pico-8 play session: hold → + tap 🅾

[t = 2 s] hold → ~2s, tap 🅾 ~4×
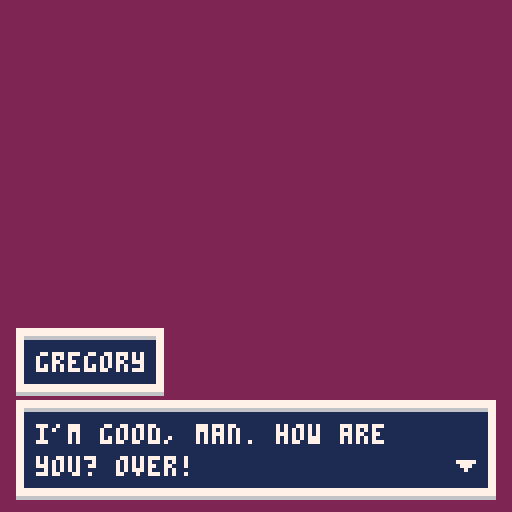
[t = 8 s] hold → ~8s, tap 🅾 ~14×
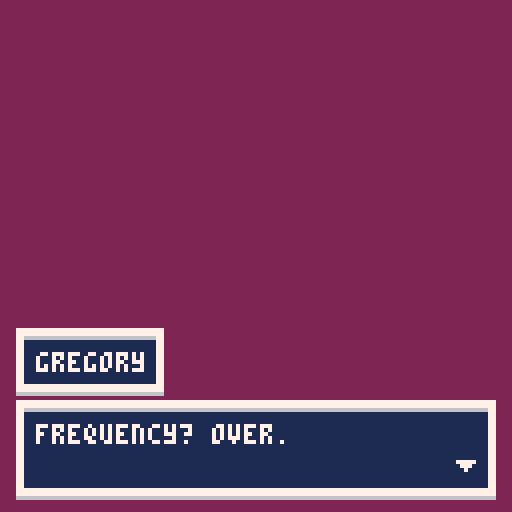

pico-8 cartridge
version 8
__lua__

t=0 -- the timer for keeping track of things

-- add a new text box
function tbox(speaker, message)
	local linebreak=1 -- keeps track of the last linebreak position

	if #tbox_messages>0 and #tbox_messages%2==1 then -- add an empty line for a "new" dialogue box if a previous message exists in the queue
		tbox_line(speaker, "")
	end

	for i=0,flr(#message/25) do -- search through the message and break it into words
		local line=sub(message, linebreak, linebreak+25) -- lines are 25 characters but grab 26 to do a lookahead check

		if #line==26 and #message>linebreak+25 then -- if we're not near the end of the message
			for j=#line,0,-1 do -- look backward for the first whitespace character to determine the linebreak
				if sub(line,j,j)==" " then
					local lookahead=0

					if j==#line then -- if the line ends perfectly at the end of a word...
						lookahead=1
					end

					tbox_line(speaker, sub(line, 0, j+lookahead)) -- add the word to the array
					linebreak+=j
					break
				end
			end
		else
			tbox_line(speaker, line) -- add the rest of the message to the text boxes array
			break -- only add the message once
		end
	end
end

-- a utility function for easily adding a line to the messages array
function tbox_line(speaker, line)
	local line={speaker=speaker, line=line}
	add(tbox_messages, line)
end

-- check for button presses so we can clear text box messages
function tbox_interact()
	if btnp(4) and #tbox_messages>0 then
		sfx(0) -- play a sound effect

		if #tbox_messages>1 then
			del(tbox_messages, tbox_messages[1])
		end

		del(tbox_messages, tbox_messages[1])
	end
end

-- check if a text box is currently visible (useful if the dialogue clear button is used for other actions as well)
function tbox_active()
	if #tbox_messages>0 then
		return true
	else
		return false
	end
end

-- draw the text boxes (if any)
function tbox_draw()
	if #tbox_messages>0 then -- only draw if there are messages
		if #tbox_messages[1].speaker>0 then
			local speaker_width=#tbox_messages[1].speaker*4

			if speaker_width>111 then
				speaker_width=111
			end

			rectfill(4, 82, speaker_width+12, 97, 7) -- draw border rectangle
			rectfill(6, 85, speaker_width+10, 95, 1) -- draw fill rectangle
			line(6, 84, speaker_width+10, 84, 6) -- draw top border shadow 
			line(4, 98, speaker_width+12, 98, 6) -- draw bottom border shadow 

			print(sub(tbox_messages[1].speaker, 0, 27), 9, 88, 7)
		end

		rectfill(4, 100, 123, 123, 7) -- draw border rectangle
		rectfill(6, 102, 121, 121, 1) -- draw fill rectangle
		line(6, 102, 121, 102, 6) -- draw top border shadow 
		line(4, 124, 123, 124, 6) -- draw bottom border shadow 

		-- draw the lines of text
		print(tbox_messages[1].line, 9, 106, 7) 
		if #tbox_messages>1 then -- only draw a second line if one exist
			print(tbox_messages[2].line, 9, 114, 7) 
		end
		
		-- draw and animate the arrow
		if t%10<5 then
			spr(1, 112, 112)
		else
			spr(1, 112, 113)
		end
	end
end

function _init()
	tbox_messages={} -- the array for keeping track of text box overflows
	tbox("bernard", "he-hello...? this is bernard. is anyone there? over...")
	tbox("gregory", "yes! i am herrrre! over!")
	tbox("bernard", "cool! how are you? over.")
	tbox("gregory", "i'm good, man. how are you? over!")
	tbox("bernard", "so good. over.")
	tbox("lewis", "i am good toooooo guys!")
	tbox("gregory", "lewis? is that you? how did you get this frequency? over.")
	tbox("lewis", "i have my wayz.")
	tbox("bernard", "you're a crazy pong, lewis.")
	tbox("lewis", "why, thank you, sir bernard.")
end

function _update()
	t=t+1 -- increment the clock
	tbox_interact()
end

function _draw()
	cls() -- clear the screen
	rectfill(0, 0, 127, 127, 2) -- draw a fill color for sizing
	tbox_draw() -- draw the message boxes (if any)
end
__gfx__
00000000000000000000000000000000000000000000000000000000000000000000000000000000000000000000000000000000000000000000000000000000
00000000000000000000000000000000000000000000000000000000000000000000000000000000000000000000000000000000000000000000000000000000
00000000000000000000000000000000000000000000000000000000000000000000000000000000000000000000000000000000000000000000000000000000
00000000007777700000000000000000000000000000000000000000000000000000000000000000000000000000000000000000000000000000000000000000
00000000000777000000000000000000000000000000000000000000000000000000000000000000000000000000000000000000000000000000000000000000
00000000000070000000000000000000000000000000000000000000000000000000000000000000000000000000000000000000000000000000000000000000
00000000000000000000000000000000000000000000000000000000000000000000000000000000000000000000000000000000000000000000000000000000
00000000000000000000000000000000000000000000000000000000000000000000000000000000000000000000000000000000000000000000000000000000
00000000000000000000000000000000000000000000000000000000000000000000000000000000000000000000000000000000000000000000000000000000
00000000000000000000000000000000000000000000000000000000000000000000000000000000000000000000000000000000000000000000000000000000
00000000000000000000000000000000000000000000000000000000000000000000000000000000000000000000000000000000000000000000000000000000
00000000000000000000000000000000000000000000000000000000000000000000000000000000000000000000000000000000000000000000000000000000
00000000000000000000000000000000000000000000000000000000000000000000000000000000000000000000000000000000000000000000000000000000
00000000000000000000000000000000000000000000000000000000000000000000000000000000000000000000000000000000000000000000000000000000
00000000000000000000000000000000000000000000000000000000000000000000000000000000000000000000000000000000000000000000000000000000
00000000000000000000000000000000000000000000000000000000000000000000000000000000000000000000000000000000000000000000000000000000
00000000000000000000000000000000000000000000000000000000000000000000000000000000000000000000000000000000000000000000000000000000
00000000000000000000000000000000000000000000000000000000000000000000000000000000000000000000000000000000000000000000000000000000
00000000000000000000000000000000000000000000000000000000000000000000000000000000000000000000000000000000000000000000000000000000
00000000000000000000000000000000000000000000000000000000000000000000000000000000000000000000000000000000000000000000000000000000
00000000000000000000000000000000000000000000000000000000000000000000000000000000000000000000000000000000000000000000000000000000
00000000000000000000000000000000000000000000000000000000000000000000000000000000000000000000000000000000000000000000000000000000
00000000000000000000000000000000000000000000000000000000000000000000000000000000000000000000000000000000000000000000000000000000
00000000000000000000000000000000000000000000000000000000000000000000000000000000000000000000000000000000000000000000000000000000
00000000000000000000000000000000000000000000000000000000000000000000000000000000000000000000000000000000000000000000000000000000
00000000000000000000000000000000000000000000000000000000000000000000000000000000000000000000000000000000000000000000000000000000
00000000000000000000000000000000000000000000000000000000000000000000000000000000000000000000000000000000000000000000000000000000
00000000000000000000000000000000000000000000000000000000000000000000000000000000000000000000000000000000000000000000000000000000
00000000000000000000000000000000000000000000000000000000000000000000000000000000000000000000000000000000000000000000000000000000
00000000000000000000000000000000000000000000000000000000000000000000000000000000000000000000000000000000000000000000000000000000
00000000000000000000000000000000000000000000000000000000000000000000000000000000000000000000000000000000000000000000000000000000
00000000000000000000000000000000000000000000000000000000000000000000000000000000000000000000000000000000000000000000000000000000
00000000000000000000000000000000000000000000000000000000000000000000000000000000000000000000000000000000000000000000000000000000
00000000000000000000000000000000000000000000000000000000000000000000000000000000000000000000000000000000000000000000000000000000
00000000000000000000000000000000000000000000000000000000000000000000000000000000000000000000000000000000000000000000000000000000
00000000000000000000000000000000000000000000000000000000000000000000000000000000000000000000000000000000000000000000000000000000
00000000000000000000000000000000000000000000000000000000000000000000000000000000000000000000000000000000000000000000000000000000
00000000000000000000000000000000000000000000000000000000000000000000000000000000000000000000000000000000000000000000000000000000
00000000000000000000000000000000000000000000000000000000000000000000000000000000000000000000000000000000000000000000000000000000
00000000000000000000000000000000000000000000000000000000000000000000000000000000000000000000000000000000000000000000000000000000
00000000000000000000000000000000000000000000000000000000000000000000000000000000000000000000000000000000000000000000000000000000
00000000000000000000000000000000000000000000000000000000000000000000000000000000000000000000000000000000000000000000000000000000
00000000000000000000000000000000000000000000000000000000000000000000000000000000000000000000000000000000000000000000000000000000
00000000000000000000000000000000000000000000000000000000000000000000000000000000000000000000000000000000000000000000000000000000
00000000000000000000000000000000000000000000000000000000000000000000000000000000000000000000000000000000000000000000000000000000
00000000000000000000000000000000000000000000000000000000000000000000000000000000000000000000000000000000000000000000000000000000
00000000000000000000000000000000000000000000000000000000000000000000000000000000000000000000000000000000000000000000000000000000
00000000000000000000000000000000000000000000000000000000000000000000000000000000000000000000000000000000000000000000000000000000
00000000000000000000000000000000000000000000000000000000000000000000000000000000000000000000000000000000000000000000000000000000
00000000000000000000000000000000000000000000000000000000000000000000000000000000000000000000000000000000000000000000000000000000
00000000000000000000000000000000000000000000000000000000000000000000000000000000000000000000000000000000000000000000000000000000
00000000000000000000000000000000000000000000000000000000000000000000000000000000000000000000000000000000000000000000000000000000
00000000000000000000000000000000000000000000000000000000000000000000000000000000000000000000000000000000000000000000000000000000
00000000000000000000000000000000000000000000000000000000000000000000000000000000000000000000000000000000000000000000000000000000
00000000000000000000000000000000000000000000000000000000000000000000000000000000000000000000000000000000000000000000000000000000
00000000000000000000000000000000000000000000000000000000000000000000000000000000000000000000000000000000000000000000000000000000
00000000000000000000000000000000000000000000000000000000000000000000000000000000000000000000000000000000000000000000000000000000
00000000000000000000000000000000000000000000000000000000000000000000000000000000000000000000000000000000000000000000000000000000
00000000000000000000000000000000000000000000000000000000000000000000000000000000000000000000000000000000000000000000000000000000
00000000000000000000000000000000000000000000000000000000000000000000000000000000000000000000000000000000000000000000000000000000
00000000000000000000000000000000000000000000000000000000000000000000000000000000000000000000000000000000000000000000000000000000
00000000000000000000000000000000000000000000000000000000000000000000000000000000000000000000000000000000000000000000000000000000
00000000000000000000000000000000000000000000000000000000000000000000000000000000000000000000000000000000000000000000000000000000
00000000000000000000000000000000000000000000000000000000000000000000000000000000000000000000000000000000000000000000000000000000
00000000000000000000000000000000000000000000000000000000000000000000000000000000000000000000000000000000000000000000000000000000
00000000000000000000000000000000000000000000000000000000000000000000000000000000000000000000000000000000000000000000000000000000
00000000000000000000000000000000000000000000000000000000000000000000000000000000000000000000000000000000000000000000000000000000
00000000000000000000000000000000000000000000000000000000000000000000000000000000000000000000000000000000000000000000000000000000
00000000000000000000000000000000000000000000000000000000000000000000000000000000000000000000000000000000000000000000000000000000
00000000000000000000000000000000000000000000000000000000000000000000000000000000000000000000000000000000000000000000000000000000
00000000000000000000000000000000000000000000000000000000000000000000000000000000000000000000000000000000000000000000000000000000
00000000000000000000000000000000000000000000000000000000000000000000000000000000000000000000000000000000000000000000000000000000
00000000000000000000000000000000000000000000000000000000000000000000000000000000000000000000000000000000000000000000000000000000
00000000000000000000000000000000000000000000000000000000000000000000000000000000000000000000000000000000000000000000000000000000
00000000000000000000000000000000000000000000000000000000000000000000000000000000000000000000000000000000000000000000000000000000
00000000000000000000000000000000000000000000000000000000000000000000000000000000000000000000000000000000000000000000000000000000
00000000000000000000000000000000000000000000000000000000000000000000000000000000000000000000000000000000000000000000000000000000
00000000000000000000000000000000000000000000000000000000000000000000000000000000000000000000000000000000000000000000000000000000
00000000000000000000000000000000000000000000000000000000000000000000000000000000000000000000000000000000000000000000000000000000
00000000000000000000000000000000000000000000000000000000000000000000000000000000000000000000000000000000000000000000000000000000
00000000000000000000000000000000000000000000000000000000000000000000000000000000000000000000000000000000000000000000000000000000
00000000000000000000000000000000000000000000000000000000000000000000000000000000000000000000000000000000000000000000000000000000
00000000000000000000000000000000000000000000000000000000000000000000000000000000000000000000000000000000000000000000000000000000
00000000000000000000000000000000000000000000000000000000000000000000000000000000000000000000000000000000000000000000000000000000
00000000000000000000000000000000000000000000000000000000000000000000000000000000000000000000000000000000000000000000000000000000
00000000000000000000000000000000000000000000000000000000000000000000000000000000000000000000000000000000000000000000000000000000
00000000000000000000000000000000000000000000000000000000000000000000000000000000000000000000000000000000000000000000000000000000
00000000000000000000000000000000000000000000000000000000000000000000000000000000000000000000000000000000000000000000000000000000
00000000000000000000000000000000000000000000000000000000000000000000000000000000000000000000000000000000000000000000000000000000
00000000000000000000000000000000000000000000000000000000000000000000000000000000000000000000000000000000000000000000000000000000
00000000000000000000000000000000000000000000000000000000000000000000000000000000000000000000000000000000000000000000000000000000
00000000000000000000000000000000000000000000000000000000000000000000000000000000000000000000000000000000000000000000000000000000
00000000000000000000000000000000000000000000000000000000000000000000000000000000000000000000000000000000000000000000000000000000
00000000000000000000000000000000000000000000000000000000000000000000000000000000000000000000000000000000000000000000000000000000
00000000000000000000000000000000000000000000000000000000000000000000000000000000000000000000000000000000000000000000000000000000
00000000000000000000000000000000000000000000000000000000000000000000000000000000000000000000000000000000000000000000000000000000
00000000000000000000000000000000000000000000000000000000000000000000000000000000000000000000000000000000000000000000000000000000
00000000000000000000000000000000000000000000000000000000000000000000000000000000000000000000000000000000000000000000000000000000
00000000000000000000000000000000000000000000000000000000000000000000000000000000000000000000000000000000000000000000000000000000
00000000000000000000000000000000000000000000000000000000000000000000000000000000000000000000000000000000000000000000000000000000
00000000000000000000000000000000000000000000000000000000000000000000000000000000000000000000000000000000000000000000000000000000
00000000000000000000000000000000000000000000000000000000000000000000000000000000000000000000000000000000000000000000000000000000
00000000000000000000000000000000000000000000000000000000000000000000000000000000000000000000000000000000000000000000000000000000
00000000000000000000000000000000000000000000000000000000000000000000000000000000000000000000000000000000000000000000000000000000
00000000000000000000000000000000000000000000000000000000000000000000000000000000000000000000000000000000000000000000000000000000
00000000000000000000000000000000000000000000000000000000000000000000000000000000000000000000000000000000000000000000000000000000
00000000000000000000000000000000000000000000000000000000000000000000000000000000000000000000000000000000000000000000000000000000
00000000000000000000000000000000000000000000000000000000000000000000000000000000000000000000000000000000000000000000000000000000
00000000000000000000000000000000000000000000000000000000000000000000000000000000000000000000000000000000000000000000000000000000
00000000000000000000000000000000000000000000000000000000000000000000000000000000000000000000000000000000000000000000000000000000
00000000000000000000000000000000000000000000000000000000000000000000000000000000000000000000000000000000000000000000000000000000
00000000000000000000000000000000000000000000000000000000000000000000000000000000000000000000000000000000000000000000000000000000
00000000000000000000000000000000000000000000000000000000000000000000000000000000000000000000000000000000000000000000000000000000
00000000000000000000000000000000000000000000000000000000000000000000000000000000000000000000000000000000000000000000000000000000
00000000000000000000000000000000000000000000000000000000000000000000000000000000000000000000000000000000000000000000000000000000
00000000000000000000000000000000000000000000000000000000000000000000000000000000000000000000000000000000000000000000000000000000
00000000000000000000000000000000000000000000000000000000000000000000000000000000000000000000000000000000000000000000000000000000
00000000000000000000000000000000000000000000000000000000000000000000000000000000000000000000000000000000000000000000000000000000
00000000000000000000000000000000000000000000000000000000000000000000000000000000000000000000000000000000000000000000000000000000
00000000000000000000000000000000000000000000000000000000000000000000000000000000000000000000000000000000000000000000000000000000
00000000000000000000000000000000000000000000000000000000000000000000000000000000000000000000000000000000000000000000000000000000
00000000000000000000000000000000000000000000000000000000000000000000000000000000000000000000000000000000000000000000000000000000
00000000000000000000000000000000000000000000000000000000000000000000000000000000000000000000000000000000000000000000000000000000
00000000000000000000000000000000000000000000000000000000000000000000000000000000000000000000000000000000000000000000000000000000
00000000000000000000000000000000000000000000000000000000000000000000000000000000000000000000000000000000000000000000000000000000
00000000000000000000000000000000000000000000000000000000000000000000000000000000000000000000000000000000000000000000000000000000
00000000000000000000000000000000000000000000000000000000000000000000000000000000000000000000000000000000000000000000000000000000
00000000000000000000000000000000000000000000000000000000000000000000000000000000000000000000000000000000000000000000000000000000
__gff__
0000000000000000000000000000000000000000000000000000000000000000000000000000000000000000000000000000000000000000000000000000000000000000000000000000000000000000000000000000000000000000000000000000000000000000000000000000000000000000000000000000000000000000
0000000000000000000000000000000000000000000000000000000000000000000000000000000000000000000000000000000000000000000000000000000000000000000000000000000000000000000000000000000000000000000000000000000000000000000000000000000000000000000000000000000000000000
__map__
0000000000000000000000000000000000000000000000000000000000000000000000000000000000000000000000000000000000000000000000000000000000000000000000000000000000000000000000000000000000000000000000000000000000000000000000000000000000000000000000000000000000000000
0000000000000000000000000000000000000000000000000000000000000000000000000000000000000000000000000000000000000000000000000000000000000000000000000000000000000000000000000000000000000000000000000000000000000000000000000000000000000000000000000000000000000000
0000000000000000000000000000000000000000000000000000000000000000000000000000000000000000000000000000000000000000000000000000000000000000000000000000000000000000000000000000000000000000000000000000000000000000000000000000000000000000000000000000000000000000
0000000000000000000000000000000000000000000000000000000000000000000000000000000000000000000000000000000000000000000000000000000000000000000000000000000000000000000000000000000000000000000000000000000000000000000000000000000000000000000000000000000000000000
0000000000000000000000000000000000000000000000000000000000000000000000000000000000000000000000000000000000000000000000000000000000000000000000000000000000000000000000000000000000000000000000000000000000000000000000000000000000000000000000000000000000000000
0000000000000000000000000000000000000000000000000000000000000000000000000000000000000000000000000000000000000000000000000000000000000000000000000000000000000000000000000000000000000000000000000000000000000000000000000000000000000000000000000000000000000000
0000000000000000000000000000000000000000000000000000000000000000000000000000000000000000000000000000000000000000000000000000000000000000000000000000000000000000000000000000000000000000000000000000000000000000000000000000000000000000000000000000000000000000
0000000000000000000000000000000000000000000000000000000000000000000000000000000000000000000000000000000000000000000000000000000000000000000000000000000000000000000000000000000000000000000000000000000000000000000000000000000000000000000000000000000000000000
0000000000000000000000000000000000000000000000000000000000000000000000000000000000000000000000000000000000000000000000000000000000000000000000000000000000000000000000000000000000000000000000000000000000000000000000000000000000000000000000000000000000000000
0000000000000000000000000000000000000000000000000000000000000000000000000000000000000000000000000000000000000000000000000000000000000000000000000000000000000000000000000000000000000000000000000000000000000000000000000000000000000000000000000000000000000000
0000000000000000000000000000000000000000000000000000000000000000000000000000000000000000000000000000000000000000000000000000000000000000000000000000000000000000000000000000000000000000000000000000000000000000000000000000000000000000000000000000000000000000
0000000000000000000000000000000000000000000000000000000000000000000000000000000000000000000000000000000000000000000000000000000000000000000000000000000000000000000000000000000000000000000000000000000000000000000000000000000000000000000000000000000000000000
0000000000000000000000000000000000000000000000000000000000000000000000000000000000000000000000000000000000000000000000000000000000000000000000000000000000000000000000000000000000000000000000000000000000000000000000000000000000000000000000000000000000000000
0000000000000000000000000000000000000000000000000000000000000000000000000000000000000000000000000000000000000000000000000000000000000000000000000000000000000000000000000000000000000000000000000000000000000000000000000000000000000000000000000000000000000000
0000000000000000000000000000000000000000000000000000000000000000000000000000000000000000000000000000000000000000000000000000000000000000000000000000000000000000000000000000000000000000000000000000000000000000000000000000000000000000000000000000000000000000
0000000000000000000000000000000000000000000000000000000000000000000000000000000000000000000000000000000000000000000000000000000000000000000000000000000000000000000000000000000000000000000000000000000000000000000000000000000000000000000000000000000000000000
0000000000000000000000000000000000000000000000000000000000000000000000000000000000000000000000000000000000000000000000000000000000000000000000000000000000000000000000000000000000000000000000000000000000000000000000000000000000000000000000000000000000000000
0000000000000000000000000000000000000000000000000000000000000000000000000000000000000000000000000000000000000000000000000000000000000000000000000000000000000000000000000000000000000000000000000000000000000000000000000000000000000000000000000000000000000000
0000000000000000000000000000000000000000000000000000000000000000000000000000000000000000000000000000000000000000000000000000000000000000000000000000000000000000000000000000000000000000000000000000000000000000000000000000000000000000000000000000000000000000
0000000000000000000000000000000000000000000000000000000000000000000000000000000000000000000000000000000000000000000000000000000000000000000000000000000000000000000000000000000000000000000000000000000000000000000000000000000000000000000000000000000000000000
0000000000000000000000000000000000000000000000000000000000000000000000000000000000000000000000000000000000000000000000000000000000000000000000000000000000000000000000000000000000000000000000000000000000000000000000000000000000000000000000000000000000000000
0000000000000000000000000000000000000000000000000000000000000000000000000000000000000000000000000000000000000000000000000000000000000000000000000000000000000000000000000000000000000000000000000000000000000000000000000000000000000000000000000000000000000000
0000000000000000000000000000000000000000000000000000000000000000000000000000000000000000000000000000000000000000000000000000000000000000000000000000000000000000000000000000000000000000000000000000000000000000000000000000000000000000000000000000000000000000
0000000000000000000000000000000000000000000000000000000000000000000000000000000000000000000000000000000000000000000000000000000000000000000000000000000000000000000000000000000000000000000000000000000000000000000000000000000000000000000000000000000000000000
0000000000000000000000000000000000000000000000000000000000000000000000000000000000000000000000000000000000000000000000000000000000000000000000000000000000000000000000000000000000000000000000000000000000000000000000000000000000000000000000000000000000000000
0000000000000000000000000000000000000000000000000000000000000000000000000000000000000000000000000000000000000000000000000000000000000000000000000000000000000000000000000000000000000000000000000000000000000000000000000000000000000000000000000000000000000000
0000000000000000000000000000000000000000000000000000000000000000000000000000000000000000000000000000000000000000000000000000000000000000000000000000000000000000000000000000000000000000000000000000000000000000000000000000000000000000000000000000000000000000
0000000000000000000000000000000000000000000000000000000000000000000000000000000000000000000000000000000000000000000000000000000000000000000000000000000000000000000000000000000000000000000000000000000000000000000000000000000000000000000000000000000000000000
0000000000000000000000000000000000000000000000000000000000000000000000000000000000000000000000000000000000000000000000000000000000000000000000000000000000000000000000000000000000000000000000000000000000000000000000000000000000000000000000000000000000000000
0000000000000000000000000000000000000000000000000000000000000000000000000000000000000000000000000000000000000000000000000000000000000000000000000000000000000000000000000000000000000000000000000000000000000000000000000000000000000000000000000000000000000000
0000000000000000000000000000000000000000000000000000000000000000000000000000000000000000000000000000000000000000000000000000000000000000000000000000000000000000000000000000000000000000000000000000000000000000000000000000000000000000000000000000000000000000
0000000000000000000000000000000000000000000000000000000000000000000000000000000000000000000000000000000000000000000000000000000000000000000000000000000000000000000000000000000000000000000000000000000000000000000000000000000000000000000000000000000000000000
